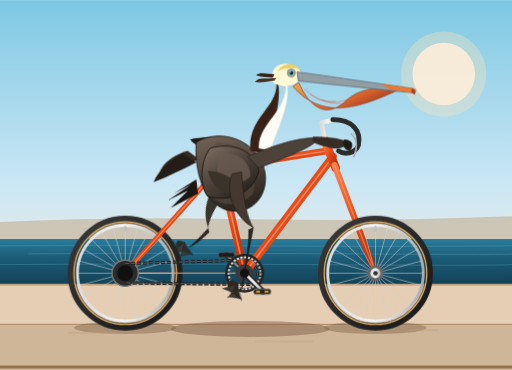
t = 0.00 s
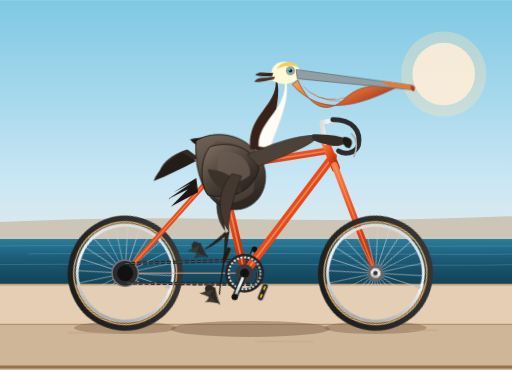
t = 0.38 s
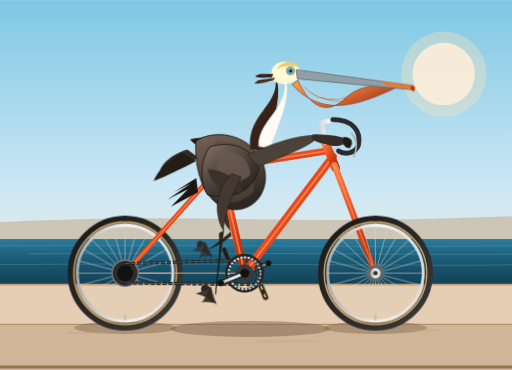
t = 0.63 s
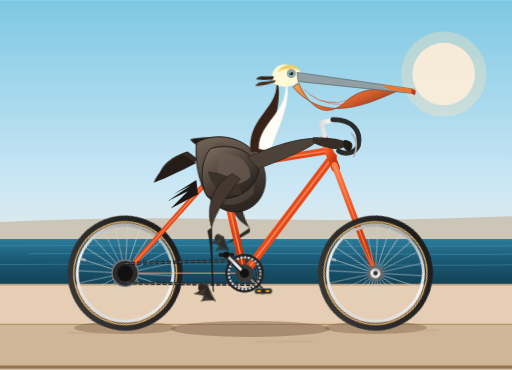
t = 1.00 s
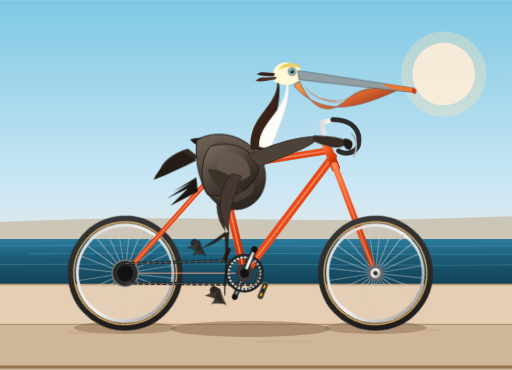
t = 1.38 s
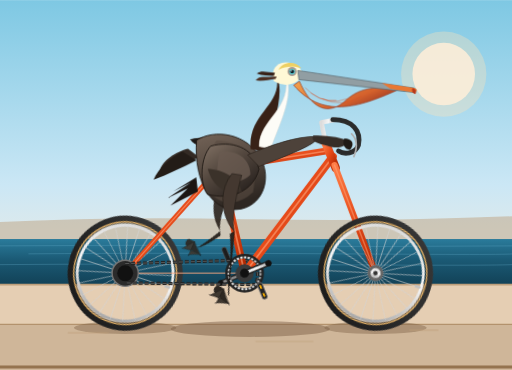
t = 1.63 s

The animated SVG that drew these frames (rendered in a browser with its animation timeline set to each time). Animation: 9 CSS @keyframes rules; one cycle of 2.00 s, repeats indefinitely.

<svg xmlns="http://www.w3.org/2000/svg" viewBox="0 0 900 650" width="100%" height="100%">
  <defs>
    <!-- Sky & Background Gradients -->
    <linearGradient id="skyGrad" x1="0%" y1="0%" x2="0%" y2="100%">
      <stop offset="0%" stop-color="#7ec8e3"/>
      <stop offset="50%" stop-color="#cbe7f5"/>
      <stop offset="85%" stop-color="#fceddb"/>
      <stop offset="100%" stop-color="#f5d5b8"/>
    </linearGradient>

    <linearGradient id="oceanGrad" x1="0%" y1="0%" x2="0%" y2="100%">
      <stop offset="0%" stop-color="#2a7b9b"/>
      <stop offset="40%" stop-color="#1b5a75"/>
      <stop offset="100%" stop-color="#103c50"/>
    </linearGradient>

    <!-- Metallic & Component Shading -->
    <linearGradient id="frameGrad" x1="0%" y1="0%" x2="100%" y2="100%">
      <stop offset="0%" stop-color="#ff7e47"/>
      <stop offset="50%" stop-color="#e64a19"/>
      <stop offset="100%" stop-color="#b02700"/>
    </linearGradient>

    <linearGradient id="metalGrad" x1="0%" y1="0%" x2="100%" y2="0%">
      <stop offset="0%" stop-color="#dcdcdc"/>
      <stop offset="50%" stop-color="#f5f5f5"/>
      <stop offset="100%" stop-color="#aaaaaa"/>
    </linearGradient>

    <linearGradient id="tireGrad" x1="0%" y1="0%" x2="100%" y2="100%">
      <stop offset="0%" stop-color="#3a3a3a"/>
      <stop offset="100%" stop-color="#181818"/>
    </linearGradient>

    <!-- Pelican Colors -->
    <linearGradient id="pouchGrad" x1="0%" y1="0%" x2="100%" y2="60%">
      <stop offset="0%" stop-color="#f8a145"/>
      <stop offset="70%" stop-color="#d65b22"/>
      <stop offset="100%" stop-color="#942a17"/>
    </linearGradient>

    <linearGradient id="pelicanBody" x1="0%" y1="0%" x2="30%" y2="100%">
      <stop offset="0%" stop-color="#736357"/>
      <stop offset="60%" stop-color="#4d423a"/>
      <stop offset="100%" stop-color="#2e2722"/>
    </linearGradient>

    <linearGradient id="wingGrad" x1="0%" y1="0%" x2="80%" y2="100%">
      <stop offset="0%" stop-color="#827265"/>
      <stop offset="45%" stop-color="#54483f"/>
      <stop offset="100%" stop-color="#241e1b"/>
    </linearGradient>

    <!-- Wheel Definition (Center 0,0, radius 95) -->
    <g id="bicycle-wheel">
      <!-- Outer Tire & Rim -->
      <circle cx="0" cy="0" r="95" fill="none" stroke="url(#tireGrad)" stroke-width="12"/>
      <circle cx="0" cy="0" r="90" fill="none" stroke="#e0af66" stroke-width="2.5"/> <!-- Tan gumwall line -->
      <circle cx="0" cy="0" r="88.5" fill="none" stroke="#222" stroke-width="1"/>
      <circle cx="0" cy="0" r="84" fill="none" stroke="url(#metalGrad)" stroke-width="5"/> <!-- Alloy Rim -->
      
      <!-- 24 Spokes -->
      <g stroke="#d5d5d5" stroke-width="1.2" opacity="0.85">
        <line x1="0" y1="-84" x2="0" y2="84"/>
        <line x1="-84" y1="0" x2="84" y2="0"/>
        <line x1="-59.4" y1="-59.4" x2="59.4" y2="59.4"/>
        <line x1="-59.4" y1="59.4" x2="59.4" y2="-59.4"/>
        <line x1="-21.7" y1="-81.1" x2="21.7" y2="81.1"/>
        <line x1="-81.1" y1="-21.7" x2="81.1" y2="21.7"/>
        <line x1="-72.7" y1="-42" x2="72.7" y2="42"/>
        <line x1="-42" y1="-72.7" x2="42" y2="72.7"/>
        <line x1="-81.1" y1="21.7" x2="81.1" y2="-21.7"/>
        <line x1="-21.7" y1="81.1" x2="21.7" y2="-81.1"/>
        <line x1="-42" y1="72.7" x2="42" y2="-72.7"/>
        <line x1="-72.7" y1="42" x2="72.7" y2="-42"/>
      </g>
      <!-- Hub & Valve stem -->
      <rect x="-2" y="-83" width="4" height="10" fill="#c0c0c0"/>
      <circle cx="0" cy="0" r="14" fill="#666"/>
      <circle cx="0" cy="0" r="9" fill="url(#metalGrad)"/>
      <circle cx="0" cy="0" r="4" fill="#333"/>
    </g>

    <!-- Webbed Foot Template -->
    <g id="pelican-webfoot">
      <path d="M 0,0 C 8,5 16,10 24,12 C 16,16 6,17 -3,17 C -10,17 -16,12 -12,3 Z" fill="#2d2822"/>
      <!-- Three toes with webbings -->
      <path d="M 0,0 L 25,12 C 18,17 12,22 8,27 L 0,0 C -5,12 -8,22 -10,25 C -4,22 1,18 25,12" fill="#3f3830" stroke="#1d1916" stroke-width="0.8"/>
      <!-- Claws -->
      <path d="M 25,12 L 28,13 L 24,14 Z M 8,27 L 8,30 L 6,27 Z M -10,25 L -13,27 L -9,24 Z" fill="#111"/>
    </g>
  </defs>

  <style><![CDATA[
    /* Continuous Spin Animations */
    @keyframes spinWheel {
      from { transform: rotate(0deg); }
      to   { transform: rotate(360deg); }
    }

    @keyframes pedalRev {
      0%   { transform: rotate(0deg); }
      100% { transform: rotate(360deg); }
    }

    @keyframes counterRev {
      0%   { transform: rotate(0deg); }
      100% { transform: rotate(-360deg); }
    }

    /* Synchronized Leg Kinematics (2.0s loop cycle) */
    /* Right (Front/Near) Leg */
    @keyframes rightThighMotion {
      0%   { transform: rotate(-10deg); }
      25%  { transform: rotate(18deg); }
      50%  { transform: rotate(32deg); }
      75%  { transform: rotate(12deg); }
      100% { transform: rotate(-10deg); }
    }
    @keyframes rightShinMotion {
      0%   { transform: rotate(38deg); }
      25%  { transform: rotate(8deg); }
      50%  { transform: rotate(-16deg); }
      75%  { transform: rotate(10deg); }
      100% { transform: rotate(38deg); }
    }

    /* Left (Back/Far) Leg - exactly 180 degrees (50%) out of phase */
    @keyframes leftThighMotion {
      0%   { transform: rotate(32deg); }
      25%  { transform: rotate(12deg); }
      50%  { transform: rotate(-10deg); }
      75%  { transform: rotate(18deg); }
      100% { transform: rotate(32deg); }
    }
    @keyframes leftShinMotion {
      0%   { transform: rotate(-16deg); }
      25%  { transform: rotate(10deg); }
      50%  { transform: rotate(38deg); }
      75%  { transform: rotate(8deg); }
      100% { transform: rotate(-16deg); }
    }

    /* Subtle Riding Bobbing for Pelican Body */
    @keyframes riderBob {
      0%, 100% { transform: translateY(0px) rotate(0deg); }
      25%      { transform: translateY(-3.5px) rotate(-0.5deg); }
      50%      { transform: translateY(1px) rotate(0deg); }
      75%      { transform: translateY(-3.5px) rotate(0.5deg); }
    }

    /* Subtle Breeze in Pelican Crest Feathers */
    @keyframes crestFlutter {
      0%, 100% { transform: rotate(0deg); }
      50%      { transform: rotate(-6deg) skewX(-3deg); }
    }

    /* Class bindings with precise transform origins */
    .wheel-rear {
      transform-origin: 220px 480px;
      animation: spinWheel 1.25s linear infinite;
    }
    .wheel-front {
      transform-origin: 660px 480px;
      animation: spinWheel 1.25s linear infinite;
    }
    .crank-assembly {
      transform-origin: 430px 480px;
      animation: pedalRev 2.0s linear infinite;
    }
    .pedal-keep-level {
      animation: counterRev 2.0s linear infinite;
    }
    .pedal-r-origin {
      transform-origin: 462px 512px;
    }
    .pedal-l-origin {
      transform-origin: 398px 448px;
    }

    .thigh-r {
      transform-origin: 408px 305px;
      animation: rightThighMotion 2.0s ease-in-out infinite;
    }
    .shin-r {
      transform-origin: 428px 405px;
      animation: rightShinMotion 2.0s ease-in-out infinite;
    }
    .thigh-l {
      transform-origin: 402px 305px;
      animation: leftThighMotion 2.0s ease-in-out infinite;
    }
    .shin-l {
      transform-origin: 422px 405px;
      animation: leftShinMotion 2.0s ease-in-out infinite;
    }

    .pelican-torso-group {
      transform-origin: 420px 320px;
      animation: riderBob 2.0s ease-in-out infinite;
    }
    .crest-wiggle {
      transform-origin: 512px 145px;
      animation: crestFlutter 1.6s ease-in-out infinite;
    }
  ]]></style>

  <!-- Coastal Seaside Background -->
  <rect x="0" y="0" width="900" height="650" fill="url(#skyGrad)"/>

  <!-- Sun -->
  <circle cx="780" cy="130" r="55" fill="#fff5ea" opacity="0.85"/>
  <circle cx="780" cy="130" r="75" fill="#ffe2b8" opacity="0.35"/>

  <!-- Distant Coastline Cliffs & Ocean -->
  <path d="M 0,390 Q 200,380 430,385 T 900,380 L 900,435 L 0,435 Z" fill="#c3af94" opacity="0.6"/>
  <rect x="0" y="420" width="900" height="90" fill="url(#oceanGrad)"/>
  
  <!-- Subtle distant ocean ripples -->
  <path d="M 0,432 Q 225,430 450,432 T 900,432 M 50,446 Q 300,444 600,446 T 900,446 M 0,465 Q 250,463 550,465 T 900,465" 
        stroke="#5fa7c4" stroke-width="1.5" opacity="0.4" fill="none"/>

  <!-- Boardwalk / Coastal Road -->
  <rect x="0" y="500" width="900" height="150" fill="#e5ceb3"/>
  <rect x="0" y="570" width="900" height="80" fill="#cfb699"/>
  <!-- Road Planks / Track lines -->
  <line x1="0" y1="500" x2="900" y2="500" stroke="#be9f7b" stroke-width="3"/>
  <line x1="0" y1="570" x2="900" y2="570" stroke="#b3926d" stroke-width="2.5"/>
  <line x1="0" y1="645" x2="900" y2="645" stroke="#94734f" stroke-width="5"/>

  <!-- Bicycle & Rider Shadows -->
  <ellipse cx="220" cy="576" rx="90" ry="11" fill="#755a40" opacity="0.4"/>
  <ellipse cx="660" cy="576" rx="90" ry="11" fill="#755a40" opacity="0.4"/>
  <ellipse cx="440" cy="578" rx="140" ry="14" fill="#755a40" opacity="0.45"/>

  <!-- ==================== LEFT / FAR LEG & PEDAL (Behind Bike Frame) ==================== -->
  <g class="crank-assembly">
    <!-- Left Crank Arm (Pointing up-left at 225 deg) -->
    <line x1="430" y1="480" x2="398" y2="448" stroke="#1f1f1f" stroke-width="9" stroke-linecap="round"/>
    <line x1="430" y1="480" x2="398" y2="448" stroke="#888" stroke-width="4.5" stroke-linecap="round"/>
    <circle cx="398" cy="448" r="5" fill="#111"/>
  </g>

  <!-- Far Leg (Left Leg) -->
  <g opacity="0.92">
    <!-- Left Thigh -->
    <g class="thigh-l">
      <!-- Dark shadowed tone for depth -->
      <path d="M 402,305 C 385,335 390,380 422,405 C 410,380 415,335 418,305 Z" fill="#2b231d"/>
      
      <!-- Left Shin & Foot -->
      <g class="shin-l">
        <path d="M 422,405 C 415,420 405,438 398,448 C 405,444 414,432 426,412 Z" fill="#201a15"/>
        <!-- Left Foot on pedal -->
        <g transform="translate(398, 448)">
          <use href="#pelican-webfoot" transform="scale(0.9) translate(-10, -8) rotate(15)"/>
        </g>
      </g>
    </g>
  </g>

  <!-- Left Pedal Block (revolving with crank tip) -->
  <g class="pedal-l-origin pedal-keep-level">
    <rect x="384" y="444" width="28" height="8" rx="3" fill="#1c1c1c" stroke="#555" stroke-width="1.2"/>
  </g>

  <!-- ==================== REAR WHEEL ==================== -->
  <g class="wheel-rear">
    <use href="#bicycle-wheel" x="220" y="480"/>
  </g>

  <!-- ==================== BICYCLE FRAMEWORK ==================== -->
  <!-- Rear Dropout & Stays -->
  <!-- Chainstay -->
  <line x1="220" y1="480" x2="430" y2="480" stroke="url(#frameGrad)" stroke-width="10" stroke-linecap="round"/>
  <line x1="220" y1="480" x2="430" y2="480" stroke="#ffaa80" stroke-width="2.5" stroke-linecap="round" opacity="0.6"/>

  <!-- Seatstay -->
  <line x1="220" y1="480" x2="385" y2="295" stroke="url(#frameGrad)" stroke-width="8.5" stroke-linecap="round"/>
  <line x1="220" y1="480" x2="385" y2="295" stroke="#ffaa80" stroke-width="2" stroke-linecap="round" opacity="0.6"/>

  <!-- Rear Derailleur / Cog / Chain -->
  <circle cx="220" cy="480" r="23" fill="#2b2b2b" stroke="#777" stroke-width="2.5"/>
  <circle cx="220" cy="480" r="14" fill="#111"/>
  <!-- Drive Chain -->
  <path d="M 220,463 L 430,457 A 28 28 0 0 1 448,500 L 220,497" fill="none" stroke="#222" stroke-width="5.5" stroke-dasharray="7,3.5"/>
  <path d="M 220,463 L 430,457 A 28 28 0 0 1 448,500 L 220,497" fill="none" stroke="#666" stroke-width="1.5" stroke-dasharray="7,3.5"/>

  <!-- Main Triangle: Seat Tube, Down Tube, Top Tube -->
  <!-- Seat Tube -->
  <line x1="430" y1="480" x2="385" y2="285" stroke="url(#frameGrad)" stroke-width="13" stroke-linecap="round"/>
  <line x1="430" y1="480" x2="385" y2="285" stroke="#ffaa80" stroke-width="3" stroke-linecap="round" opacity="0.6"/>

  <!-- Down Tube -->
  <line x1="430" y1="480" x2="585" y2="275" stroke="url(#frameGrad)" stroke-width="14" stroke-linecap="round"/>
  <line x1="430" y1="480" x2="585" y2="275" stroke="#ffaa80" stroke-width="3" stroke-linecap="round" opacity="0.6"/>

  <!-- Top Tube -->
  <line x1="385" y1="295" x2="575" y2="265" stroke="url(#frameGrad)" stroke-width="12" stroke-linecap="round"/>
  <line x1="385" y1="295" x2="575" y2="265" stroke="#ffaa80" stroke-width="2.5" stroke-linecap="round" opacity="0.6"/>

  <!-- Head Tube -->
  <line x1="570" y1="245" x2="590" y2="295" stroke="url(#frameGrad)" stroke-width="15" stroke-linecap="round"/>

  <!-- Front Fork -->
  <line x1="588" y1="290" x2="660" y2="480" stroke="url(#frameGrad)" stroke-width="11" stroke-linecap="round"/>
  <line x1="588" y1="290" x2="660" y2="480" stroke="#ffaa80" stroke-width="2.5" stroke-linecap="round" opacity="0.5"/>

  <!-- Seat Post & Saddle -->
  <line x1="385" y1="290" x2="376" y2="245" stroke="url(#metalGrad)" stroke-width="9" stroke-linecap="round"/>
  <path d="M 335,245 C 355,240 405,240 415,248 C 420,252 400,265 385,263 C 365,260 340,256 335,245 Z" fill="#1c1917" stroke="#444" stroke-width="1.5"/>

  <!-- Handlebar Stem & Handlebars (Drop / Cruiser style) -->
  <path d="M 572,250 L 565,215 L 590,210" fill="none" stroke="url(#metalGrad)" stroke-width="8" stroke-linecap="round" stroke-linejoin="round"/>
  <path d="M 585,210 C 620,210 635,230 630,255 C 625,270 605,272 595,265" fill="none" stroke="#2b2b2b" stroke-width="8.5" stroke-linecap="round"/>
  <!-- Brake lever -->
  <path d="M 618,235 C 628,245 628,260 622,275" fill="none" stroke="#b0b0b0" stroke-width="3" stroke-linecap="round"/>

  <!-- ==================== FRONT WHEEL ==================== -->
  <g class="wheel-front">
    <use href="#bicycle-wheel" x="660" y="480"/>
  </g>

  <!-- ==================== BOTTOM BRACKET & FRONT CRANK ==================== -->
  <!-- Chainring -->
  <circle cx="430" cy="480" r="30" fill="none" stroke="#222" stroke-width="8"/>
  <circle cx="430" cy="480" r="28" fill="none" stroke="url(#metalGrad)" stroke-width="3.5" stroke-dasharray="4,2.5"/>
  <circle cx="430" cy="480" r="16" fill="#3a3a3a"/>

  <!-- Animated Front Crank Arm (Points down-right at 45 deg) -->
  <g class="crank-assembly">
    <line x1="430" y1="480" x2="462" y2="512" stroke="#1f1f1f" stroke-width="10" stroke-linecap="round"/>
    <line x1="430" y1="480" x2="462" y2="512" stroke="url(#metalGrad)" stroke-width="5" stroke-linecap="round"/>
    <circle cx="462" cy="512" r="5.5" fill="#111"/>
    <circle cx="430" cy="480" r="8" fill="#111"/>
  </g>

  <!-- ==================== PELICAN (California Brown Pelican) ==================== -->
  <g class="pelican-torso-group">
    <!-- Tail Feathers -->
    <path d="M 330,265 C 310,270 285,285 280,305 C 300,300 325,290 350,280 Z" fill="#332a24"/>
    <path d="M 320,270 C 298,282 278,300 270,320 C 295,310 320,298 345,285 Z" fill="#231c17"/>

    <!-- Main Body / Torso -->
    <path d="M 345,250 C 375,230 435,235 460,285 C 475,315 465,360 425,370 C 375,380 340,325 345,250 Z" 
          fill="url(#pelicanBody)" stroke="#1a1410" stroke-width="1.5"/>

    <!-- Chest & Belly Highlights (Brown pelican warm silvery-grey/chestnut dappling) -->
    <path d="M 380,250 C 430,250 455,290 445,340 C 420,365 385,365 370,340 C 360,310 365,270 380,250 Z" 
          fill="#594b41" opacity="0.6"/>

    <!-- S-Curve Neck (Classic Pelican Posture) -->
    <!-- Hindneck: rich dark chestnut brown -->
    <path d="M 440,265 C 435,200 495,190 485,135 C 500,165 480,225 465,270 Z" fill="#382117"/>
    <!-- Foreneck: crisp white / cream stripe running up to head -->
    <path d="M 455,260 C 455,210 515,195 500,130 C 518,170 490,220 475,265 Z" fill="#fdfcf7" stroke="#e0ded7" stroke-width="0.8"/>

    <!-- Head & Crest -->
    <g>
      <!-- Head Base (Pale yellow/straw colored crown for breeding adult Pelecanus occidentalis) -->
      <path d="M 478,135 C 478,105 520,105 530,130 C 530,145 505,160 480,145 Z" fill="#fff9d6"/>
      <!-- Straw yellow wash on crown -->
      <path d="M 488,125 C 495,110 518,108 528,122 C 518,118 500,118 488,125 Z" fill="#edd064"/>

      <!-- Nape Crest Wiggle Feathers -->
      <g class="crest-wiggle">
        <path d="M 482,130 C 468,130 458,125 450,132 C 460,136 470,135 480,136 Z" fill="#382117"/>
        <path d="M 485,137 C 465,139 455,135 448,144 C 460,146 472,142 483,141 Z" fill="#4d2f22"/>
      </g>

      <!-- Eye & Bare Facial Skin (Pinkish/Grey Orbital ring) -->
      <circle cx="512" cy="128" r="8" fill="#a89b91"/>
      <circle cx="512" cy="128" r="5" fill="#52c2c9"/> <!-- Light pale blue orbital ring -->
      <circle cx="512" cy="128" r="3.2" fill="#0c181c"/> <!-- Pupil -->
      <circle cx="510.8" cy="126.8" r="1.2" fill="#ffffff"/> <!-- Sparkle -->

      <!-- Bill & Pouch (Immense Characteristic Pelican Beak) -->
      <!-- Huge Gular Pouch (Stretches down towards throat) -->
      <path d="M 525,145 C 545,190 575,210 610,175 C 640,150 670,155 700,158 C 640,185 570,215 515,152 Z" 
            fill="url(#pouchGrad)" opacity="0.95" stroke="#963116" stroke-width="1.2"/>
      <!-- Pouch vascular details / striations -->
      <path d="M 545,165 Q 575,188 610,175 M 535,156 Q 560,182 590,178 M 565,175 Q 600,192 635,170" 
            stroke="#d45124" stroke-width="1.2" fill="none" opacity="0.6"/>

      <!-- Upper Maxilla (Bill) -->
      <path d="M 522,126 L 725,155 C 730,156 732,160 726,163 L 524,142 Z" fill="#919ea3" stroke="#576369" stroke-width="1.2"/>
      <!-- Bill Ridge / Horn Tint (Yellow/Orange tip) -->
      <path d="M 670,147 L 726,155 C 732,156 734,161 727,163 L 685,157 Z" fill="#e87833"/>
      <!-- Downcurved Nail / Hook at tip of bill -->
      <path d="M 724,155 Q 733,158 729,166 Q 723,165 723,158 Z" fill="#b83818"/>
    </g>

    <!-- Wing (Tucked at rest along body, layering forward) -->
    <path d="M 370,260 C 405,250 445,260 455,300 C 445,340 405,355 365,345 C 350,325 352,280 370,260 Z" 
          fill="url(#wingGrad)" stroke="#1a1410" stroke-width="1.5"/>
    <!-- Feather Layering / Wing Coverts -->
    <path d="M 385,270 C 420,265 440,285 440,310 C 425,325 400,328 380,315 Z" fill="#695b51" opacity="0.8"/>
    <path d="M 365,300 C 390,300 420,315 425,340 C 400,345 375,335 365,300 Z" fill="#3b322a"/>

    <!-- Wing Primary Tips extending back -->
    <path d="M 345,315 L 305,340 L 335,325 L 295,352 L 330,335 L 300,365 L 348,340 Z" fill="#1b1613"/>

    <!-- Arm / Forward Wing Joint reaching gracefully to the Handlebars -->
    <!-- Shoulder & Wing elbow bent forward -->
    <path d="M 435,275 C 470,260 520,240 560,242 C 555,255 520,270 455,295 Z" fill="#4d423a" stroke="#2b231d" stroke-width="1.2"/>
    <!-- Forewing / Fused Hand grasping the handlebar grip -->
    <path d="M 550,240 C 570,240 595,242 610,248 C 612,258 595,265 575,258 C 560,254 545,252 550,240 Z" fill="#362d27"/>
    <!-- Webbed wing-tip feather fingers curled around the grip -->
    <path d="M 605,245 C 618,245 624,254 615,265 C 606,265 600,255 605,245 Z" fill="#201a15"/>
  </g>

  <!-- ==================== FRONT / RIGHT LEG & PEDAL (In Foreground) ==================== -->
  <g class="thigh-r">
    <!-- Right Thigh (Feathered base, rotating at hip joint 408, 305) -->
    <path d="M 408,305 C 390,335 398,380 428,405 C 418,380 422,335 425,305 Z" 
          fill="#443830" stroke="#1d1713" stroke-width="1"/>

    <!-- Right Shin & Foot (Connected at knee 428, 405) -->
    <g class="shin-r">
      <!-- Bare dark leathery bird tarsus / leg -->
      <path d="M 428,405 C 438,435 450,480 462,512 C 452,490 442,445 423,412 Z" 
            fill="#2c251f" stroke="#15110d" stroke-width="1.2"/>
      
      <!-- Right Webbed Foot firmly grasping the front pedal -->
      <g transform="translate(462, 512)">
        <use href="#pelican-webfoot" transform="translate(-12, -7) rotate(22)"/>
      </g>
    </g>
  </g>

  <!-- Right Pedal Block (revolving at crank tip 462, 512, keeping level) -->
  <g class="pedal-r-origin pedal-keep-level">
    <rect x="446" y="508" width="30" height="9" rx="3.5" fill="#242424" stroke="#777" stroke-width="1.5"/>
    <rect x="450" y="511" width="7" height="3" fill="#ffb300" rx="1"/> <!-- Amber pedal reflector -->
    <rect x="465" y="511" width="7" height="3" fill="#ffb300" rx="1"/>
  </g>

  <!-- Foreground Ground Texture Accent -->
  <line x1="120" y1="585" x2="190" y2="585" stroke="#be9f7b" stroke-width="2" stroke-linecap="round" opacity="0.6"/>
  <line x1="450" y1="600" x2="550" y2="600" stroke="#be9f7b" stroke-width="2" stroke-linecap="round" opacity="0.6"/>
  <line x1="720" y1="580" x2="770" y2="580" stroke="#be9f7b" stroke-width="2" stroke-linecap="round" opacity="0.6"/>
</svg>
